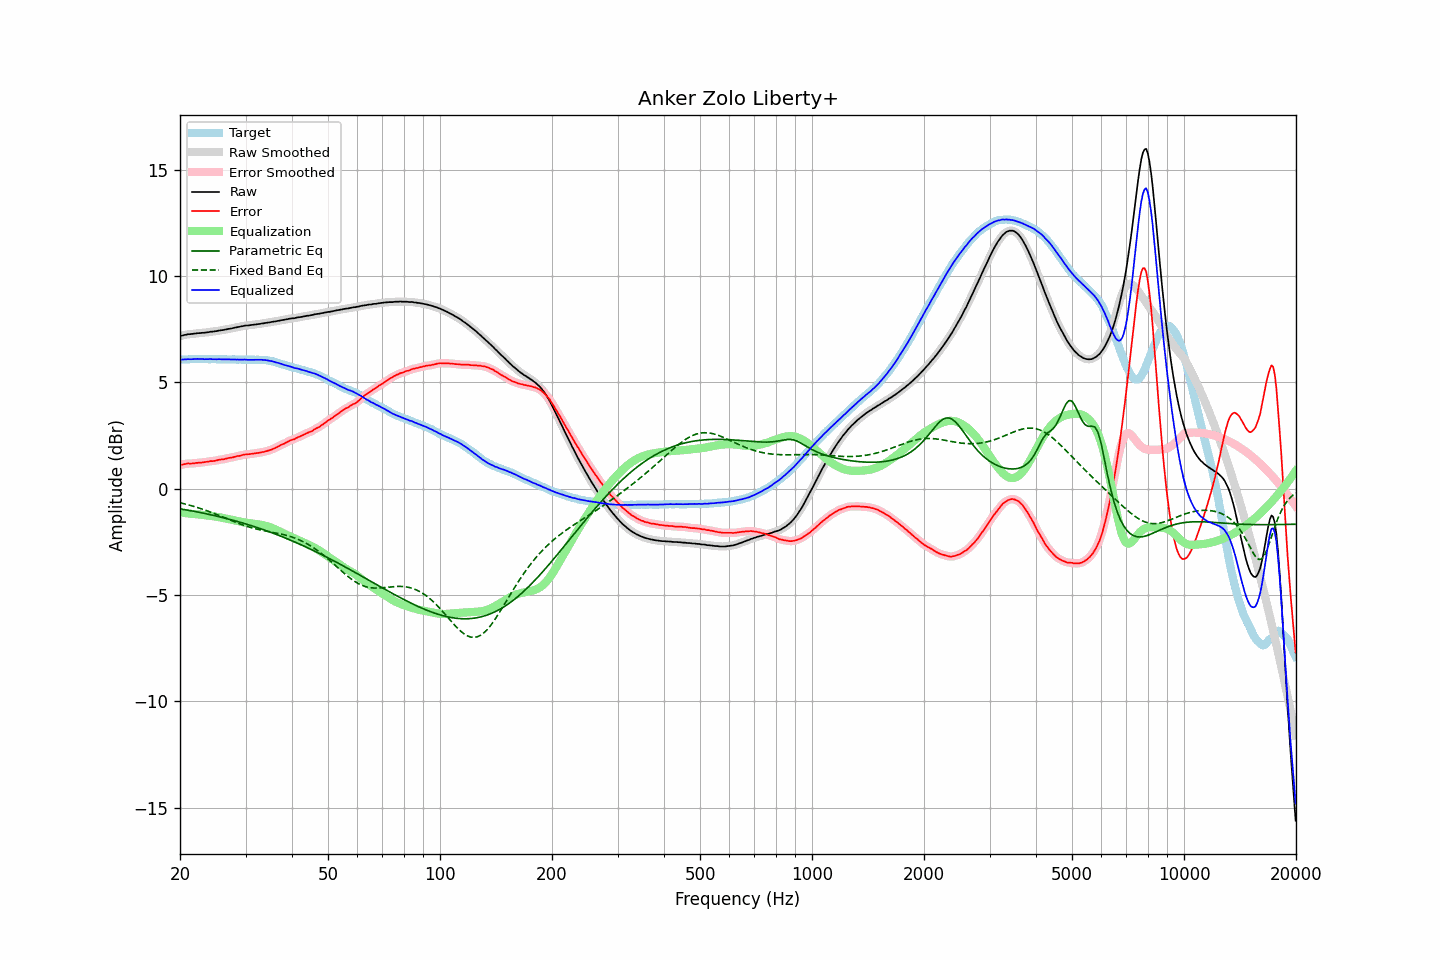

The file beside this chart, header and first rows:
frequency, raw, error, smoothed, error_smoothed, equalization, parametric_eq, fixed_band_eq, equalized_raw, equalized_smoothed, target
20.00, 7.17, 1.10, 7.17, 1.10, -1.11, -0.95, -0.67, 6.06, 6.05, 6.06
20.20, 7.19, 1.12, 7.19, 1.12, -1.13, -0.97, -0.68, 6.06, 6.06, 6.06
20.40, 7.21, 1.14, 7.21, 1.14, -1.14, -0.98, -0.70, 6.07, 6.07, 6.07
20.61, 7.23, 1.16, 7.23, 1.16, -1.15, -0.99, -0.72, 6.08, 6.08, 6.07
20.81, 7.24, 1.17, 7.24, 1.17, -1.16, -1.01, -0.74, 6.08, 6.08, 6.07
21.02, 7.26, 1.19, 7.25, 1.18, -1.17, -1.02, -0.76, 6.09, 6.08, 6.07
21.23, 7.26, 1.18, 7.26, 1.18, -1.18, -1.03, -0.78, 6.08, 6.08, 6.08
21.44, 7.27, 1.18, 7.27, 1.18, -1.19, -1.05, -0.80, 6.08, 6.08, 6.09
21.66, 7.28, 1.19, 7.28, 1.18, -1.19, -1.06, -0.82, 6.09, 6.09, 6.09
21.87, 7.29, 1.19, 7.29, 1.19, -1.20, -1.07, -0.85, 6.09, 6.09, 6.10
22.09, 7.30, 1.21, 7.30, 1.20, -1.20, -1.09, -0.87, 6.10, 6.10, 6.09
22.31, 7.31, 1.21, 7.31, 1.21, -1.21, -1.10, -0.89, 6.10, 6.10, 6.10
22.54, 7.31, 1.22, 7.31, 1.22, -1.22, -1.12, -0.92, 6.09, 6.10, 6.09
22.76, 7.32, 1.22, 7.32, 1.22, -1.23, -1.13, -0.94, 6.09, 6.09, 6.10
22.99, 7.33, 1.23, 7.32, 1.23, -1.24, -1.15, -0.97, 6.09, 6.09, 6.10
23.22, 7.33, 1.24, 7.33, 1.24, -1.24, -1.16, -1.00, 6.08, 6.09, 6.09
23.45, 7.34, 1.25, 7.34, 1.25, -1.25, -1.18, -1.02, 6.09, 6.08, 6.09
23.69, 7.35, 1.26, 7.35, 1.27, -1.26, -1.20, -1.05, 6.09, 6.09, 6.08
23.92, 7.36, 1.28, 7.36, 1.28, -1.27, -1.21, -1.08, 6.09, 6.09, 6.08
24.16, 7.38, 1.30, 7.37, 1.29, -1.28, -1.23, -1.11, 6.10, 6.09, 6.08
24.40, 7.38, 1.29, 7.38, 1.29, -1.29, -1.25, -1.13, 6.08, 6.09, 6.09
24.65, 7.39, 1.30, 7.39, 1.30, -1.31, -1.26, -1.16, 6.08, 6.08, 6.09
24.89, 7.40, 1.31, 7.40, 1.31, -1.32, -1.28, -1.19, 6.08, 6.08, 6.09
25.14, 7.41, 1.33, 7.41, 1.33, -1.33, -1.30, -1.22, 6.08, 6.08, 6.08
25.39, 7.43, 1.35, 7.43, 1.35, -1.34, -1.32, -1.25, 6.09, 6.08, 6.08
25.65, 7.44, 1.36, 7.44, 1.36, -1.35, -1.33, -1.29, 6.08, 6.08, 6.08
25.91, 7.45, 1.37, 7.45, 1.37, -1.37, -1.35, -1.32, 6.08, 6.08, 6.08
26.16, 7.46, 1.37, 7.46, 1.38, -1.38, -1.37, -1.35, 6.07, 6.08, 6.08
26.43, 7.48, 1.39, 7.48, 1.40, -1.40, -1.39, -1.38, 6.08, 6.08, 6.08
26.69, 7.49, 1.42, 7.49, 1.41, -1.41, -1.41, -1.41, 6.07, 6.08, 6.07
26.96, 7.51, 1.44, 7.50, 1.43, -1.43, -1.43, -1.44, 6.08, 6.08, 6.07
27.23, 7.52, 1.45, 7.52, 1.45, -1.44, -1.45, -1.47, 6.07, 6.07, 6.07
27.50, 7.53, 1.46, 7.53, 1.46, -1.46, -1.47, -1.50, 6.07, 6.07, 6.07
27.77, 7.55, 1.47, 7.55, 1.47, -1.48, -1.49, -1.54, 6.07, 6.07, 6.08
28.05, 7.57, 1.49, 7.57, 1.49, -1.50, -1.51, -1.57, 6.07, 6.07, 6.08
28.33, 7.58, 1.51, 7.58, 1.51, -1.51, -1.53, -1.60, 6.07, 6.07, 6.06
28.62, 7.60, 1.54, 7.60, 1.53, -1.53, -1.55, -1.62, 6.07, 6.07, 6.06
28.90, 7.61, 1.54, 7.61, 1.54, -1.55, -1.57, -1.65, 6.06, 6.06, 6.07
29.19, 7.63, 1.56, 7.63, 1.56, -1.56, -1.60, -1.68, 6.07, 6.06, 6.07
29.48, 7.64, 1.58, 7.64, 1.58, -1.58, -1.62, -1.71, 6.06, 6.06, 6.06
29.78, 7.66, 1.60, 7.66, 1.60, -1.59, -1.64, -1.73, 6.07, 6.06, 6.06
30.08, 7.67, 1.60, 7.66, 1.61, -1.60, -1.66, -1.76, 6.07, 6.06, 6.06
30.38, 7.67, 1.62, 7.67, 1.61, -1.61, -1.69, -1.78, 6.05, 6.06, 6.05
30.68, 7.68, 1.62, 7.68, 1.62, -1.62, -1.71, -1.81, 6.05, 6.06, 6.06
30.99, 7.69, 1.63, 7.69, 1.63, -1.63, -1.73, -1.83, 6.06, 6.05, 6.06
31.30, 7.70, 1.64, 7.70, 1.64, -1.64, -1.76, -1.85, 6.06, 6.06, 6.06
31.61, 7.71, 1.64, 7.71, 1.65, -1.65, -1.78, -1.87, 6.06, 6.06, 6.06
31.93, 7.72, 1.67, 7.72, 1.66, -1.66, -1.81, -1.89, 6.06, 6.06, 6.05
32.24, 7.73, 1.67, 7.73, 1.67, -1.67, -1.83, -1.91, 6.06, 6.06, 6.06
32.57, 7.74, 1.68, 7.74, 1.68, -1.68, -1.86, -1.93, 6.06, 6.06, 6.06
32.89, 7.75, 1.69, 7.75, 1.70, -1.70, -1.88, -1.94, 6.05, 6.05, 6.05
33.22, 7.77, 1.72, 7.76, 1.71, -1.71, -1.91, -1.96, 6.06, 6.05, 6.05
33.55, 7.77, 1.72, 7.77, 1.73, -1.73, -1.94, -1.97, 6.04, 6.05, 6.05
33.89, 7.79, 1.74, 7.79, 1.74, -1.74, -1.96, -1.99, 6.04, 6.04, 6.05
34.23, 7.80, 1.77, 7.80, 1.76, -1.77, -1.99, -2.00, 6.03, 6.03, 6.03
34.57, 7.81, 1.79, 7.81, 1.79, -1.79, -2.02, -2.02, 6.02, 6.02, 6.02
34.92, 7.82, 1.81, 7.82, 1.81, -1.81, -2.04, -2.03, 6.00, 6.01, 6.01
35.27, 7.84, 1.84, 7.83, 1.84, -1.84, -2.07, -2.05, 6.00, 5.99, 6.00
35.62, 7.85, 1.88, 7.85, 1.87, -1.87, -2.10, -2.06, 5.97, 5.97, 5.97
35.97, 7.86, 1.90, 7.86, 1.91, -1.91, -2.13, -2.07, 5.95, 5.95, 5.96
... 635 more rows
